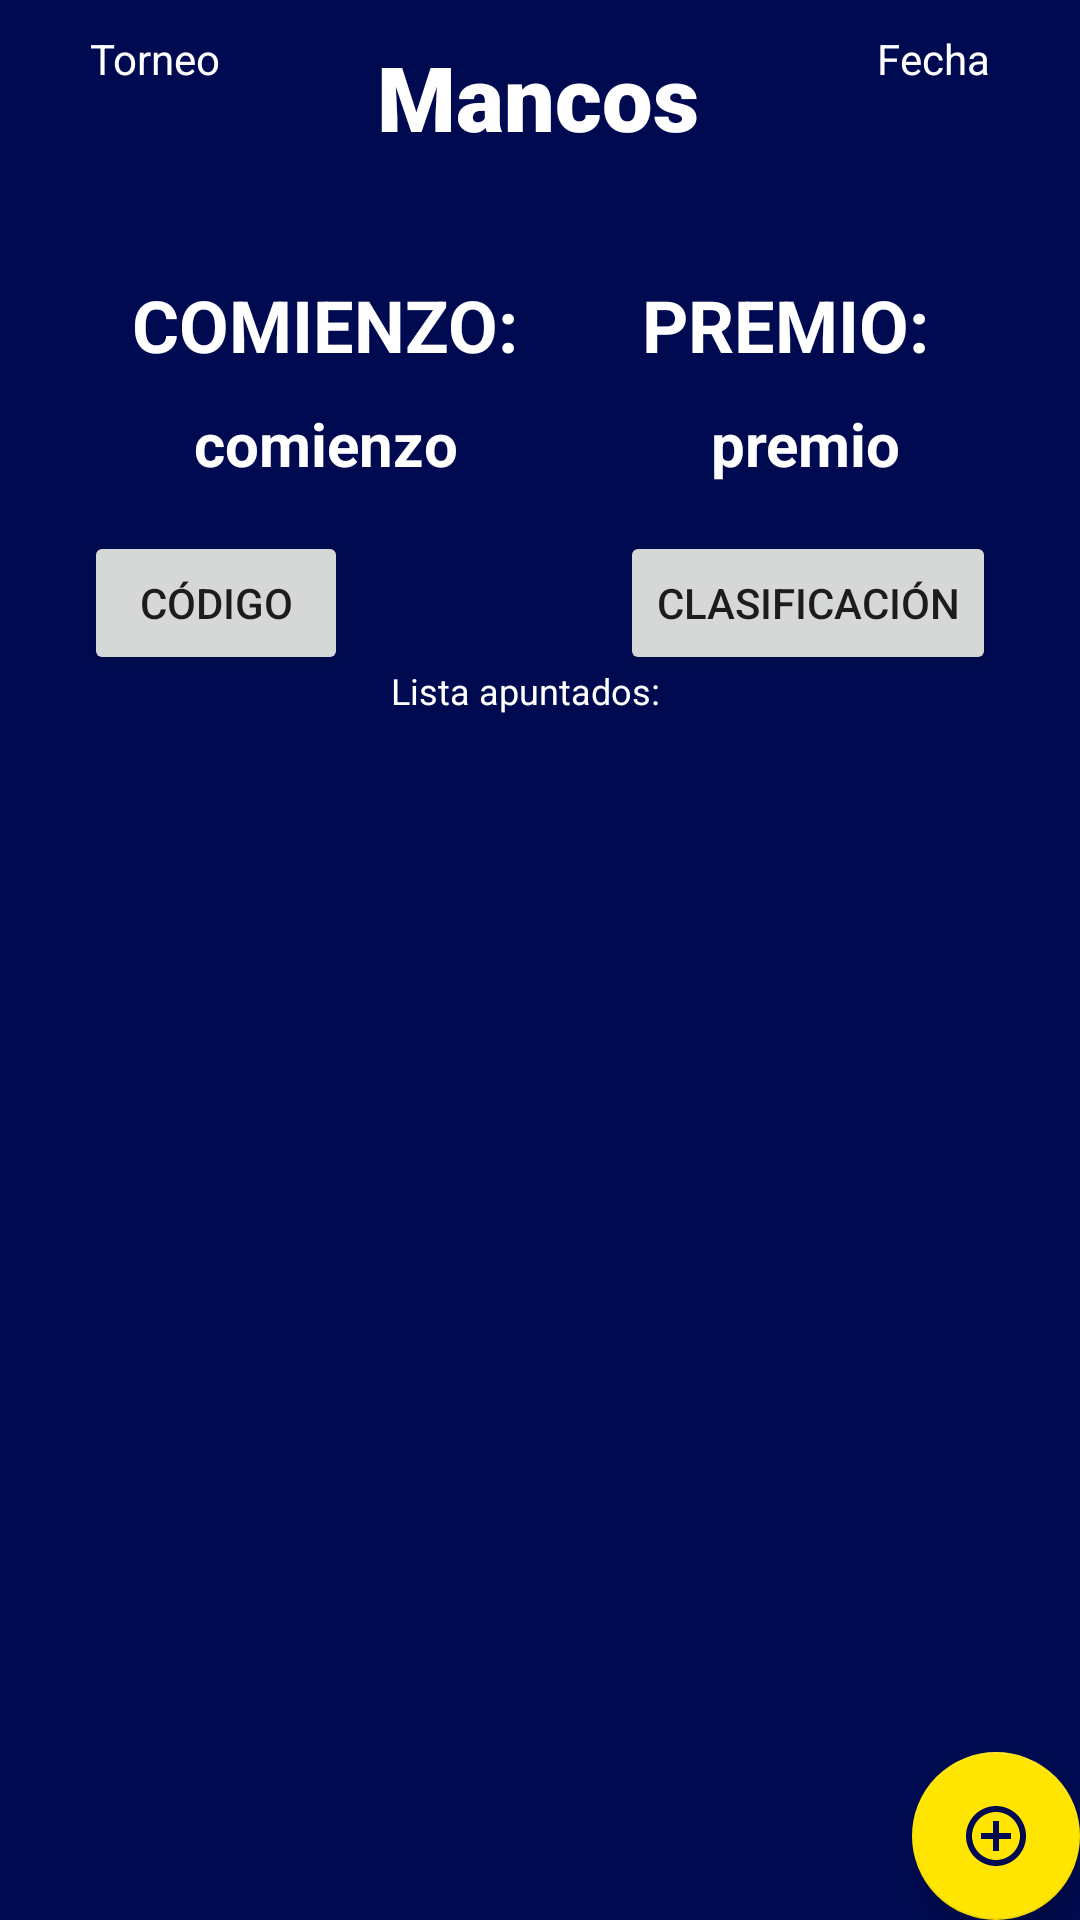

This screen was rendered from an Android layout file. Write that file and the resources it references.
<!-- AndroidManifest.xml: application theme AppTheme -->
<!-- res/layout/activity_detalle.xml -->
<?xml version="1.0" encoding="utf-8"?>
<androidx.constraintlayout.widget.ConstraintLayout xmlns:android="http://schemas.android.com/apk/res/android"
    xmlns:app="http://schemas.android.com/apk/res-auto"
    xmlns:tools="http://schemas.android.com/tools"
    android:layout_width="match_parent"
    android:layout_height="match_parent"
    android:background="@color/edit1"

    android:orientation="vertical"
    tools:context=".views.DetalleActivity">


    <TextView
        android:id="@+id/tvtipo2"
        android:layout_width="wrap_content"
        android:layout_height="wrap_content"
        android:layout_gravity="left"
        android:layout_marginStart="30dp"
        android:layout_marginLeft="30dp"
        android:layout_marginTop="10dp"
        android:text="Torneo"
        android:textColor="@android:color/white"
        app:layout_constraintStart_toStartOf="parent"
        app:layout_constraintTop_toTopOf="parent" />

    <TextView
        android:id="@+id/tvnombre2"
        android:layout_width="213dp"
        android:layout_height="70dp"
        android:layout_gravity="center"
        android:layout_marginTop="12dp"
        android:fontFamily="sans-serif-black"
        android:gravity="center_horizontal"
        android:text="Mancos"
        android:textColor="@android:color/white"
        android:textSize="30sp"
        android:textStyle="bold"
        android:verticalScrollbarPosition="defaultPosition"
        app:layout_constraintEnd_toEndOf="parent"
        app:layout_constraintHorizontal_bias="0.497"
        app:layout_constraintStart_toStartOf="parent"
        app:layout_constraintTop_toTopOf="parent" />

    <TextView
        android:id="@+id/tvfecha2"
        android:layout_width="wrap_content"
        android:layout_height="wrap_content"
        android:layout_gravity="right"
        android:layout_marginTop="10dp"
        android:layout_marginEnd="30dp"
        android:layout_marginRight="30dp"
        android:text="Fecha"
        android:textColor="@android:color/white"
        app:layout_constraintEnd_toEndOf="parent"
        app:layout_constraintTop_toTopOf="parent" />

    <TextView
        android:id="@+id/textView8"
        android:layout_width="wrap_content"
        android:layout_height="wrap_content"
        android:layout_gravity="left"
        android:layout_marginTop="10dp"
        android:layout_weight="1"

        android:text="COMIENZO:"
        android:textAlignment="center"
        android:textColor="@color/design_default_color_background"
        android:textSize="24sp"
        android:textStyle="bold"
        app:layout_constraintEnd_toEndOf="parent"
        app:layout_constraintHorizontal_bias="0.191"
        app:layout_constraintStart_toStartOf="parent"
        app:layout_constraintTop_toBottomOf="@+id/tvnombre2"
        tools:ignore="RtlCompat" />

    <TextView
        android:id="@+id/textView9"
        android:layout_width="wrap_content"
        android:layout_height="wrap_content"
        android:layout_gravity="right"
        android:layout_marginTop="10dp"

        android:layout_weight="1"
        android:text="PREMIO:"
        android:textAlignment="center"
        android:textColor="@color/design_default_color_background"
        android:textSize="24sp"
        android:textStyle="bold"
        app:layout_constraintEnd_toEndOf="parent"
        app:layout_constraintHorizontal_bias="0.81"
        app:layout_constraintStart_toStartOf="parent"
        app:layout_constraintTop_toBottomOf="@+id/tvnombre2"
        tools:ignore="RtlCompat" />

    <TextView
        android:id="@+id/tvcomienzo"
        android:layout_width="wrap_content"
        android:layout_height="wrap_content"
        android:layout_gravity="left"
        android:layout_marginTop="10dp"
        android:layout_weight="1"

        android:text="comienzo"
        android:textAlignment="center"
        android:textColor="@color/design_default_color_background"
        android:textSize="20sp"
        android:textStyle="bold"
        app:layout_constraintEnd_toEndOf="parent"
        app:layout_constraintHorizontal_bias="0.236"
        app:layout_constraintStart_toStartOf="parent"
        app:layout_constraintTop_toBottomOf="@+id/textView8"
        tools:ignore="RtlCompat" />

    <TextView
        android:id="@+id/tvpremio"
        android:layout_width="wrap_content"
        android:layout_height="wrap_content"
        android:layout_gravity="right"
        android:layout_marginTop="10dp"
        android:layout_weight="1"

        android:text="premio"
        android:textAlignment="center"
        android:textColor="@color/design_default_color_background"
        android:textSize="20dp"
        android:textStyle="bold"
        app:layout_constraintEnd_toEndOf="parent"
        app:layout_constraintHorizontal_bias="0.798"
        app:layout_constraintStart_toStartOf="parent"
        app:layout_constraintTop_toBottomOf="@+id/textView9"
        tools:ignore="RtlCompat" />

    <Button
        android:id="@+id/btncod"
        android:layout_width="wrap_content"
        android:layout_height="wrap_content"
        android:layout_marginStart="28dp"
        android:layout_marginLeft="28dp"
        android:layout_marginTop="148dp"
        android:layout_weight="1"
        android:text="CÓDIGO"
        android:onClick="onClickCod"
        app:layout_constraintStart_toStartOf="parent"
        app:layout_constraintTop_toBottomOf="@+id/tvtipo2" />

    <Button
        android:id="@+id/btnclas"
        android:layout_width="wrap_content"
        android:layout_height="wrap_content"
        android:layout_marginTop="148dp"
        android:layout_marginEnd="28dp"
        android:layout_marginRight="28dp"
        android:layout_weight="1"
        android:onClick="onClickCla"
        android:text="CLASIFICACIÓN"
        app:layout_constraintEnd_toEndOf="parent"
        app:layout_constraintTop_toBottomOf="@+id/tvfecha2" />

    <TextView
        android:id="@+id/textView12"
        android:layout_width="wrap_content"
        android:layout_height="wrap_content"
        android:layout_marginTop="140dp"
        android:layout_marginEnd="10dp"
        android:layout_marginRight="10dp"
        android:layout_marginBottom="10dp"
        android:text="Lista apuntados:"
        android:textColor="@android:color/white"
        android:textSize="12sp"
        app:layout_constraintBottom_toTopOf="@+id/constraintLayout"
        app:layout_constraintEnd_toEndOf="parent"
        app:layout_constraintStart_toStartOf="parent"
        app:layout_constraintTop_toBottomOf="@+id/tvnombre2" />

    <androidx.constraintlayout.widget.ConstraintLayout
        android:id="@+id/constraintLayout"
        android:layout_width="0dp"
        android:layout_height="0dp"
        app:layout_constraintBottom_toBottomOf="parent"
        app:layout_constraintEnd_toEndOf="parent"
        app:layout_constraintHorizontal_bias="0.0"
        app:layout_constraintStart_toStartOf="parent"
        app:layout_constraintTop_toBottomOf="@+id/textView12"
        app:layout_constraintVertical_bias="0.31">


        <androidx.recyclerview.widget.RecyclerView
            android:id="@+id/rvparti"
            android:layout_width="0dp"
            android:layout_height="0dp"
            app:layout_constraintBottom_toBottomOf="parent"
            app:layout_constraintEnd_toEndOf="parent"
            app:layout_constraintStart_toStartOf="parent"
            app:layout_constraintTop_toTopOf="parent">

        </androidx.recyclerview.widget.RecyclerView>

        <com.google.android.material.floatingactionbutton.FloatingActionButton
            android:id="@+id/fab2"
            android:layout_width="wrap_content"
            android:layout_height="wrap_content"
            android:clickable="true"
            app:backgroundTint="@color/amarillo"
            app:layout_constraintBottom_toBottomOf="@+id/rvparti"
            app:layout_constraintEnd_toEndOf="parent"
            app:layout_constraintHorizontal_bias="1.0"
            app:layout_constraintStart_toStartOf="parent"
            app:srcCompat="@drawable/ic_add_circle_outline_black_24dp"
            tools:ignore="VectorDrawableCompat" />

    </androidx.constraintlayout.widget.ConstraintLayout>


</androidx.constraintlayout.widget.ConstraintLayout>
<!-- resources referenced by this layout -->
<resources>
  <color name="amarillo">#FFE500</color>
  <color name="edit1">#000A51</color>
  <!-- drawable ic_add_circle_outline_black_24dp (drawable) -->
  <vector android:height="24dp" android:tint="#000A51"
      android:viewportHeight="24.0" android:viewportWidth="24.0"
      android:width="24dp" xmlns:android="http://schemas.android.com/apk/res/android">
      <path android:fillColor="#FF000000" android:pathData="M13,7h-2v4L7,11v2h4v4h2v-4h4v-2h-4L13,7zM12,2C6.48,2 2,6.48 2,12s4.48,10 10,10 10,-4.48 10,-10S17.52,2 12,2zM12,20c-4.41,0 -8,-3.59 -8,-8s3.59,-8 8,-8 8,3.59 8,8 -3.59,8 -8,8z"/>
  </vector>
  <style name="AppTheme" parent="Theme.AppCompat.Light.DarkActionBar">
          
  
          <item name="colorPrimary">@color/edit1</item>
          <item name="colorPrimaryDark">@color/colorPrimaryDark</item>
          <item name="colorAccent">@color/colorAccent</item>
  
      </style>
  <color name="colorPrimaryDark">#3700B3</color>
  <color name="colorAccent">#03DAC5</color>
</resources>
